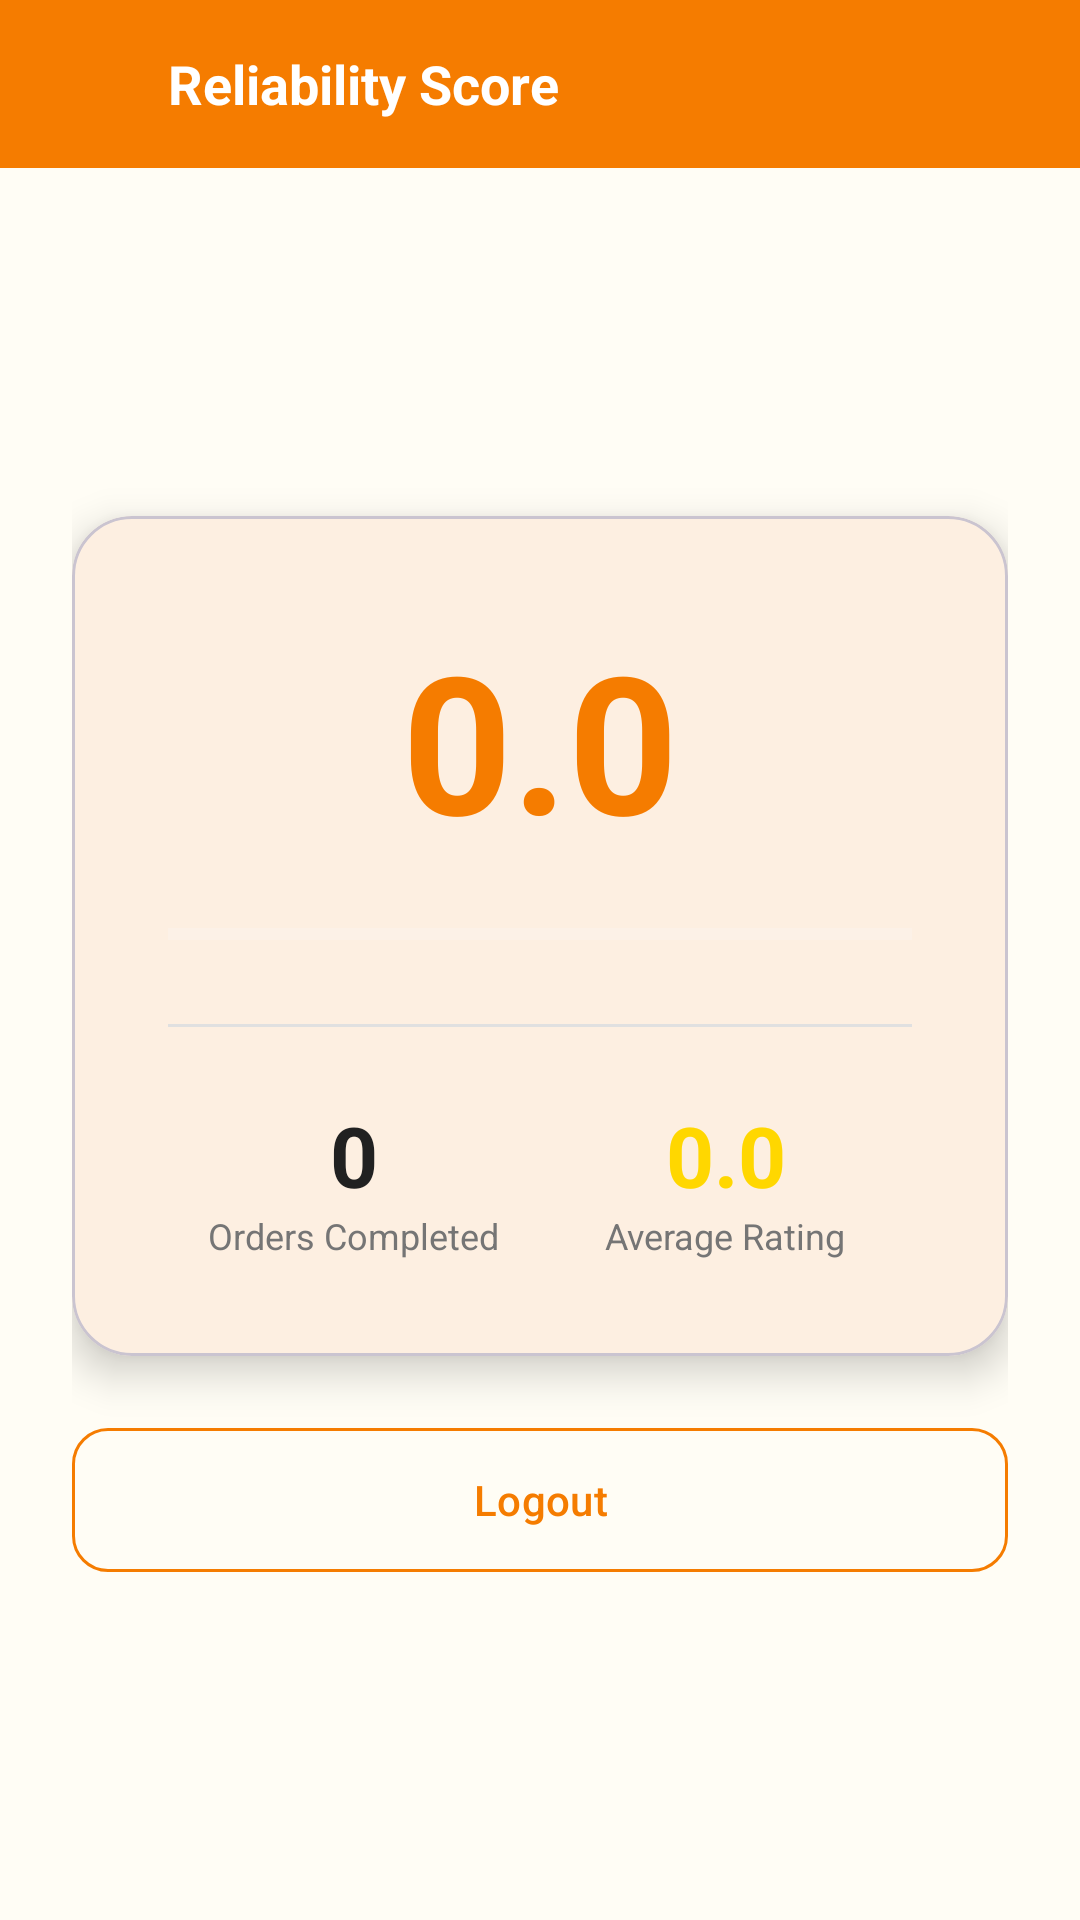

Here is an Android app screen rendered from its layout file. Give the layout XML and the strings, colors and styles it references.
<!-- AndroidManifest.xml: application theme Theme.Homelybites -->
<!-- res/layout/activity_reliability_score.xml -->
<?xml version="1.0" encoding="utf-8"?>
<LinearLayout xmlns:android="http://schemas.android.com/apk/res/android"
    xmlns:app="http://schemas.android.com/apk/res-auto"
    android:layout_width="match_parent" android:layout_height="match_parent"
    android:orientation="vertical" android:background="@color/background_cream">
    <LinearLayout android:layout_width="match_parent" android:layout_height="56dp"
        android:background="@color/primary" android:gravity="center_vertical" android:paddingHorizontal="16dp">
        <ImageView android:id="@+id/btnBack" android:layout_width="24dp" android:layout_height="24dp"
            android:src="@drawable/ic_back" app:tint="@color/white" />
        <TextView android:layout_width="wrap_content" android:layout_height="wrap_content"
            android:layout_marginStart="16dp" android:text="@string/reliability_score"
            android:textColor="@color/white" android:textSize="18sp" android:textStyle="bold" />
    </LinearLayout>
    <LinearLayout android:layout_width="match_parent" android:layout_height="match_parent"
        android:gravity="center" android:orientation="vertical" android:padding="24dp">
        <com.google.android.material.card.MaterialCardView android:layout_width="match_parent"
            android:layout_height="wrap_content" app:cardCornerRadius="20dp" app:cardElevation="8dp"
            app:cardBackgroundColor="@color/surface_white">
            <LinearLayout android:layout_width="match_parent" android:layout_height="wrap_content"
                android:gravity="center" android:orientation="vertical" android:padding="32dp">
                <TextView android:id="@+id/tvScore" android:layout_width="wrap_content"
                    android:layout_height="wrap_content" android:text="0.0" android:textSize="64sp"
                    android:textStyle="bold" android:textColor="@color/primary" />
                <ProgressBar android:id="@+id/progressScore" android:layout_width="match_parent"
                    android:layout_height="12dp" android:layout_marginTop="16dp"
                    style="?android:attr/progressBarStyleHorizontal" android:max="100"
                    android:progressTint="@color/primary" android:progressBackgroundTint="@color/grey_light" />
                <View android:layout_width="match_parent" android:layout_height="1dp"
                    android:background="@color/divider" android:layout_marginVertical="24dp" />
                <LinearLayout android:layout_width="match_parent" android:layout_height="wrap_content"
                    android:orientation="horizontal">
                    <LinearLayout android:layout_width="0dp" android:layout_height="wrap_content"
                        android:layout_weight="1" android:gravity="center" android:orientation="vertical">
                        <TextView android:id="@+id/tvTotalOrders" android:layout_width="wrap_content"
                            android:layout_height="wrap_content" android:text="0" android:textSize="28sp"
                            android:textStyle="bold" android:textColor="@color/text_primary" />
                        <TextView android:layout_width="wrap_content" android:layout_height="wrap_content"
                            android:text="@string/orders_completed" android:textColor="@color/text_secondary"
                            android:textSize="12sp" android:gravity="center" />
                    </LinearLayout>
                    <LinearLayout android:layout_width="0dp" android:layout_height="wrap_content"
                        android:layout_weight="1" android:gravity="center" android:orientation="vertical">
                        <TextView android:id="@+id/tvAvgRating" android:layout_width="wrap_content"
                            android:layout_height="wrap_content" android:text="0.0" android:textSize="28sp"
                            android:textStyle="bold" android:textColor="@color/star_yellow" />
                        <TextView android:layout_width="wrap_content" android:layout_height="wrap_content"
                            android:text="@string/average_rating" android:textColor="@color/text_secondary"
                            android:textSize="12sp" android:gravity="center" />
                    </LinearLayout>
                </LinearLayout>
            </LinearLayout>
        </com.google.android.material.card.MaterialCardView>
        <com.google.android.material.button.MaterialButton android:id="@+id/btnLogout"
            style="@style/AppButton.Outlined" android:layout_width="match_parent" android:layout_height="48dp"
            android:layout_marginTop="24dp" android:text="@string/logout"
            app:icon="@drawable/ic_logout" app:iconGravity="textStart" />
    </LinearLayout>
</LinearLayout>
<!-- resources referenced by this layout -->
<resources>
  <color name="background_cream">#FFFDF5</color>
  <color name="divider">#E0E0E0</color>
  <color name="grey_light">#F5F5F5</color>
  <color name="primary">#F57C00</color>
  <color name="star_yellow">#FFD700</color>
  <color name="surface_white">#FFFFFF</color>
  <color name="text_primary">#212121</color>
  <color name="text_secondary">#757575</color>
  <color name="white">#FFFFFFFF</color>
  <string name="average_rating">Average Rating</string>
  <string name="logout">Logout</string>
  <string name="orders_completed">Orders Completed</string>
  <string name="reliability_score">Reliability Score</string>
  <style name="AppButton.Outlined" parent="Widget.Material3.Button.OutlinedButton">
          <item name="cornerRadius">12dp</item>
          <item name="android:padding">12dp</item>
          <item name="android:insetTop">0dp</item>
          <item name="android:insetBottom">0dp</item>
          <item name="strokeColor">@color/primary</item>
          <item name="android:textColor">@color/primary</item>
          <item name="android:textAllCaps">false</item>
      </style>
  <style name="Theme.Homelybites" parent="Base.Theme.Homelybites" />
  <style name="Base.Theme.Homelybites" parent="Theme.Material3.DayNight.NoActionBar">
          <item name="colorPrimary">@color/primary</item>
          <item name="colorPrimaryVariant">@color/primary_variant</item>
          <item name="colorOnPrimary">@color/on_primary</item>
          <item name="colorSecondary">@color/success_green</item>
          <item name="colorOnSecondary">@color/white</item>
          <item name="colorError">@color/error_red</item>
          <item name="colorOnError">@color/white</item>
          <item name="android:windowBackground">@color/background_cream</item>
          <item name="android:colorBackground">@color/background_cream</item>
          <item name="colorSurface">@color/surface_white</item>
          <item name="colorOnSurface">@color/text_primary</item>
          <item name="android:statusBarColor">@color/primary</item>
      </style>
  <color name="primary_variant">#E65100</color>
  <color name="on_primary">#FFFFFF</color>
  <color name="success_green">#4CAF50</color>
  <color name="error_red">#E53935</color>
</resources>
